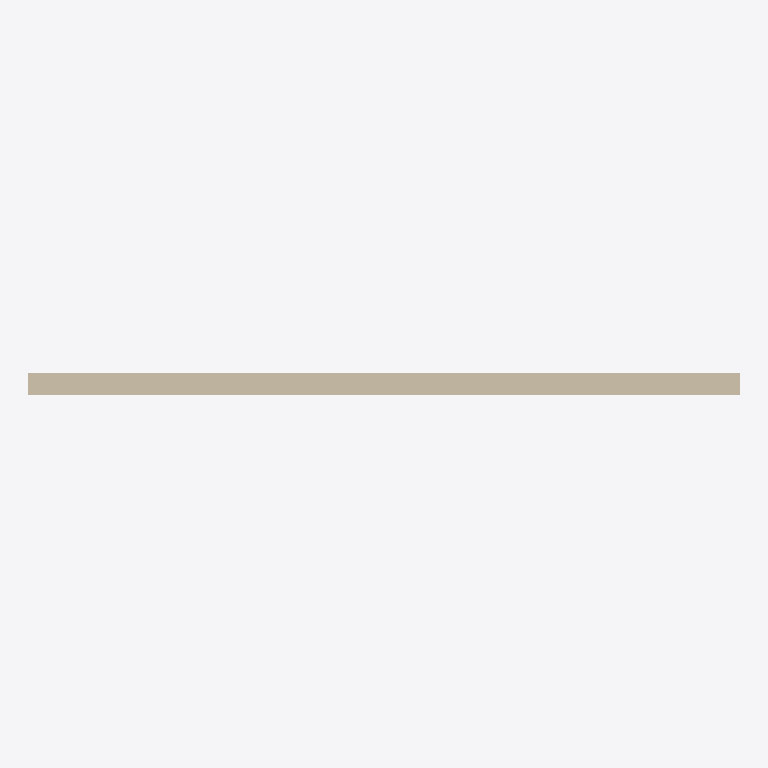
Plan cut of the same IFC building model at storey 'Ground Floor' (level 0.00 m, cut at 1.40 m), seen from above with north up, elements coloured by IFC class: 1 wall (beige). Cut surfaces are drawn darker.
Extent 8.0 m × 0.2 m × 3.2 m (x, y, z). Storeys (1): Ground Floor at 0.00 m. Elements (1): 1 IfcWall.

HEADER;
FILE_DESCRIPTION(('ViewDefinition [DesignTransferView]'),'2;1');
FILE_NAME('revit-wall.ifc','2026-07-20T00:00:00',('Fixture'),('kotoba-lang'),'Revit-compatible fixture','','');
FILE_SCHEMA(('IFC4X3'));
ENDSEC;
DATA;
#1=IFCPROJECT('2O2Fr$t4X7Zf8NOew3FLOH',$,'Coordination Project',$,$,$,$,$,$);
#2=IFCSITE('1O2Fr$t4X7Zf8NOew3FLOH',$,'Main Site',$,$,#10,$,$,.ELEMENT.,$,$,$,$,$);
#3=IFCBUILDING('0O2Fr$t4X7Zf8NOew3FLOH',$,'Tower',$,$,#10,$,$,.ELEMENT.,$,$,$);
#4=IFCBUILDINGSTOREY('3O2Fr$t4X7Zf8NOew3FLOH',$,'Ground Floor',$,$,#10,$,$,.ELEMENT.,0.0);
#100=IFCWALL('wall-guid-000000000001',$,'Exterior Wall',$,$,#10,#200,'W-01',.SOLIDWALL.);
ENDSEC;
